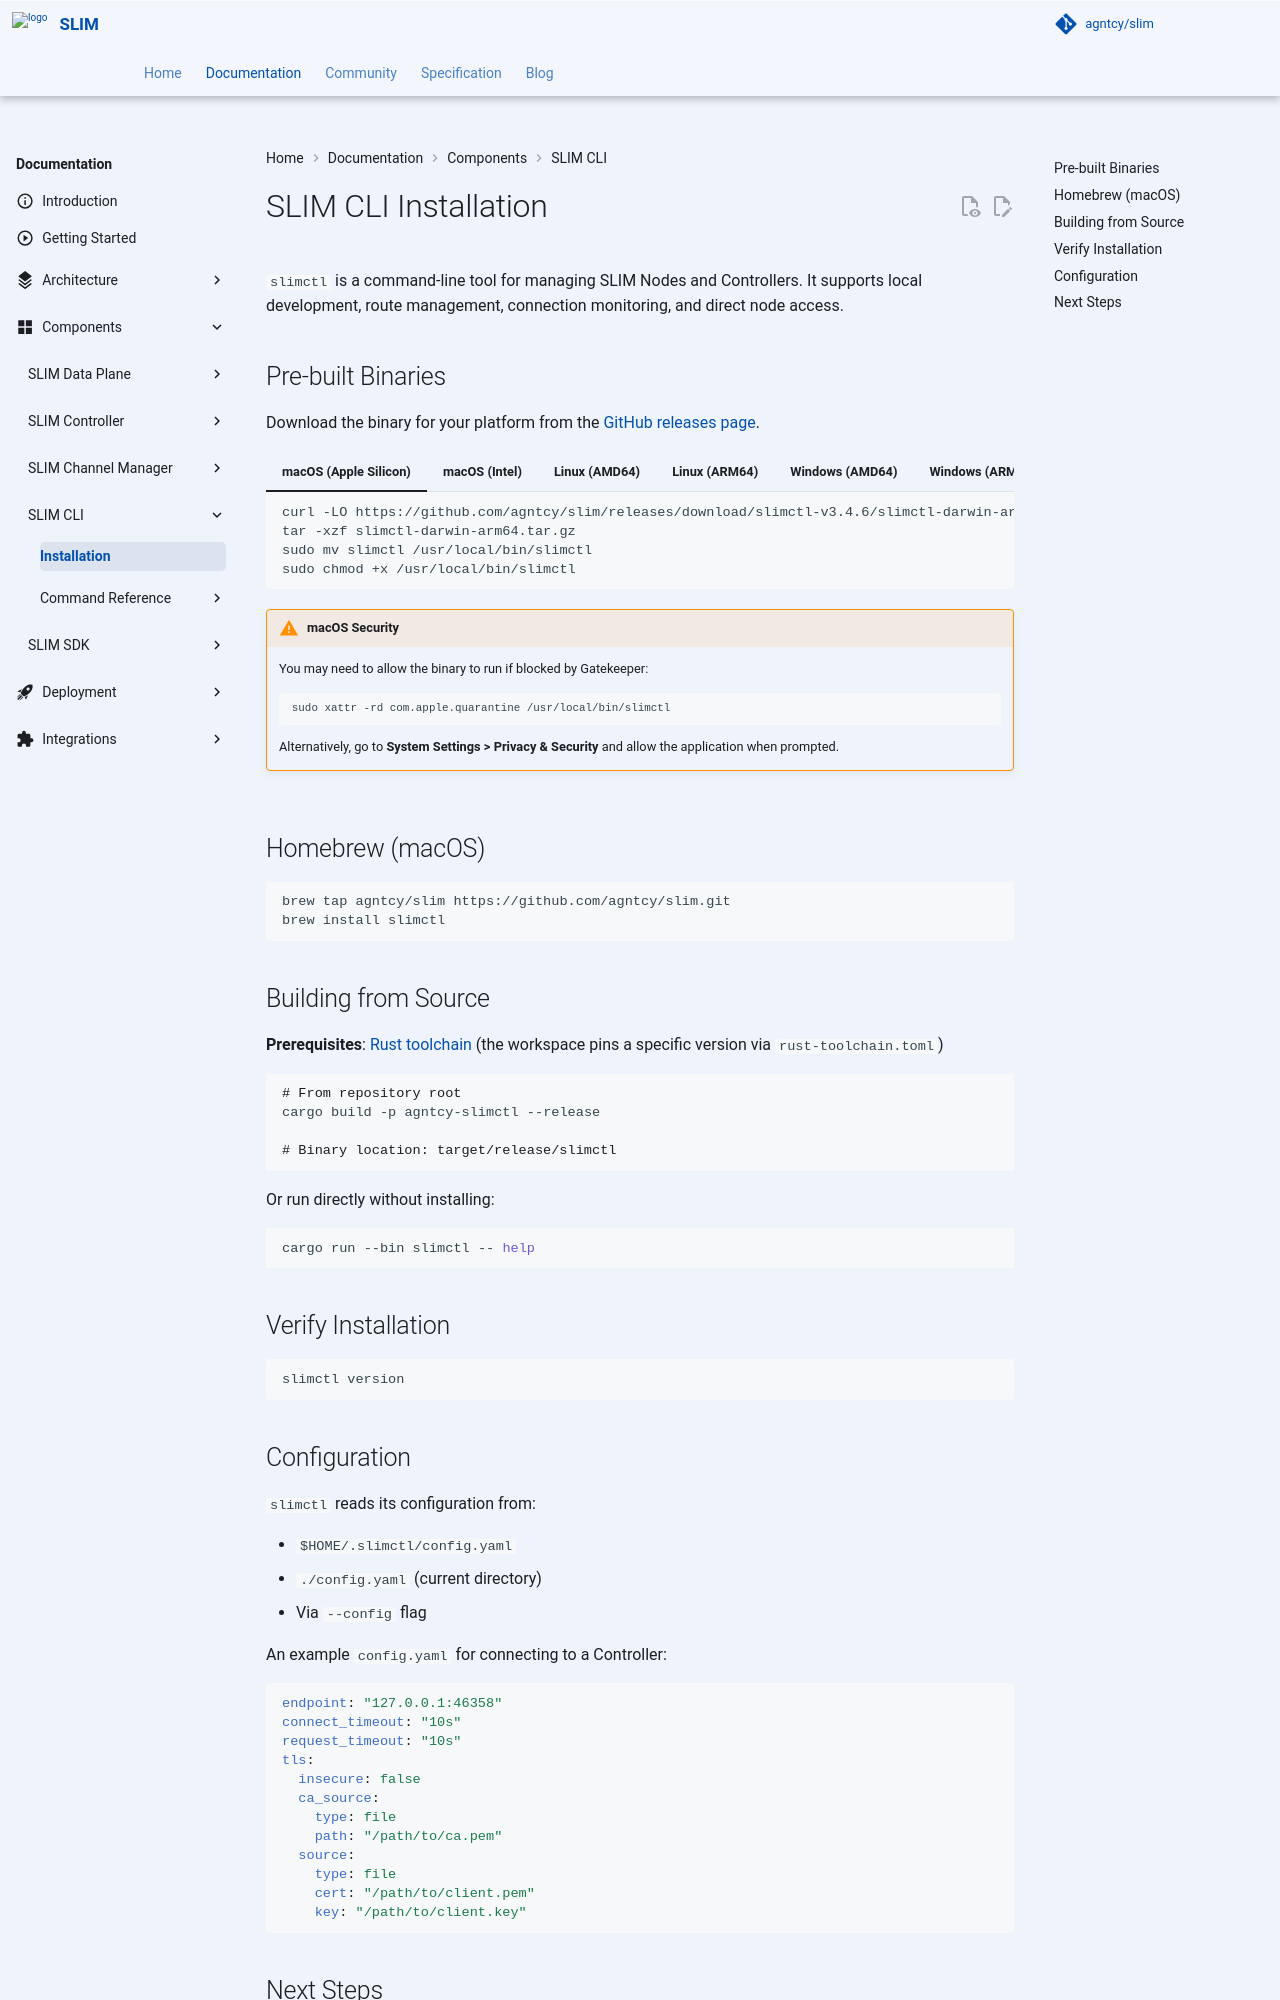

repository: agntcy/slim · page: slim-bindings-v3.5.0/slim/components/cli/install/index.html · generator: mkdocs

# SLIM CLI Installation

`slimctl` is a command-line tool for managing SLIM Nodes and Controllers. It supports local development, route management, connection monitoring, and direct node access.

## Pre-built Binaries

Download the binary for your platform from the [GitHub releases page](https://github.com/agntcy/slim/releases).

=== "macOS (Apple Silicon)"

    ```bash
    curl -LO https://github.com/agntcy/slim/releases/download/slimctl-v3.4.6/slimctl-darwin-arm64.tar.gz
    tar -xzf slimctl-darwin-arm64.tar.gz
    sudo mv slimctl /usr/local/bin/slimctl
    sudo chmod +x /usr/local/bin/slimctl
    ```

    !!! warning "macOS Security"
        You may need to allow the binary to run if blocked by Gatekeeper:

        ```bash
        sudo xattr -rd com.apple.quarantine /usr/local/bin/slimctl
        ```

        Alternatively, go to **System Settings > Privacy & Security** and allow the application when prompted.

=== "macOS (Intel)"

    ```bash
    curl -LO https://github.com/agntcy/slim/releases/download/slimctl-v3.4.6/slimctl-darwin-amd64.tar.gz
    tar -xzf slimctl-darwin-amd64.tar.gz
    sudo mv slimctl /usr/local/bin/slimctl
    sudo chmod +x /usr/local/bin/slimctl
    ```

    !!! warning "macOS Security"
        You may need to allow the binary to run if blocked by Gatekeeper:

        ```bash
        sudo xattr -rd com.apple.quarantine /usr/local/bin/slimctl
        ```

        Alternatively, go to **System Settings > Privacy & Security** and allow the application when prompted.

=== "Linux (AMD64)"

    ```bash
    curl -LO https://github.com/agntcy/slim/releases/download/slimctl-v3.4.6/slimctl-linux-amd64-gnu.tar.gz
    tar -xzf slimctl-linux-amd64-gnu.tar.gz
    sudo mv slimctl /usr/local/bin/slimctl
    sudo chmod +x /usr/local/bin/slimctl
    ```

=== "Linux (ARM64)"

    ```bash
    curl -LO https://github.com/agntcy/slim/releases/download/slimctl-v3.4.6/slimctl-linux-arm64-gnu.tar.gz
    tar -xzf slimctl-linux-arm64-gnu.tar.gz
    sudo mv slimctl /usr/local/bin/slimctl
    sudo chmod +x /usr/local/bin/slimctl
    ```

=== "Windows (AMD64)"

    ```powershell
    Invoke-WebRequest -Uri "https://github.com/agntcy/slim/releases/download/slimctl-v3.4.6/slimctl-windows-amd64.zip" -OutFile "slimctl.zip"
    Expand-Archive -Path "slimctl.zip" -DestinationPath "."

    # Move to a directory in your PATH (e.g., C:\Program Files\slimctl\)
    ```

    Alternatively, download directly from the [releases page](https://github.com/agntcy/slim/releases/download/slimctl-v3.4.6/slimctl-windows-amd64.zip).

=== "Windows (ARM64)"

    ```powershell
    Invoke-WebRequest -Uri "https://github.com/agntcy/slim/releases/download/slimctl-v3.4.6/slimctl-windows-arm64.zip" -OutFile "slimctl.zip"
    Expand-Archive -Path "slimctl.zip" -DestinationPath "."

    # Move to a directory in your PATH (e.g., C:\Program Files\slimctl\)
    ```

    Alternatively, download directly from the [releases page](https://github.com/agntcy/slim/releases/download/slimctl-v3.4.6/slimctl-windows-arm64.zip).

## Homebrew (macOS)

```bash
brew tap agntcy/slim https://github.com/agntcy/slim.git
brew install slimctl
```

## Building from Source

**Prerequisites**: [Rust toolchain](https://rustup.rs/) (the workspace pins a specific version via `rust-toolchain.toml`)

```bash
# From repository root
cargo build -p agntcy-slimctl --release

# Binary location: target/release/slimctl
```

Or run directly without installing:

```bash
cargo run --bin slimctl -- help
```

## Verify Installation

```bash
slimctl version
```
